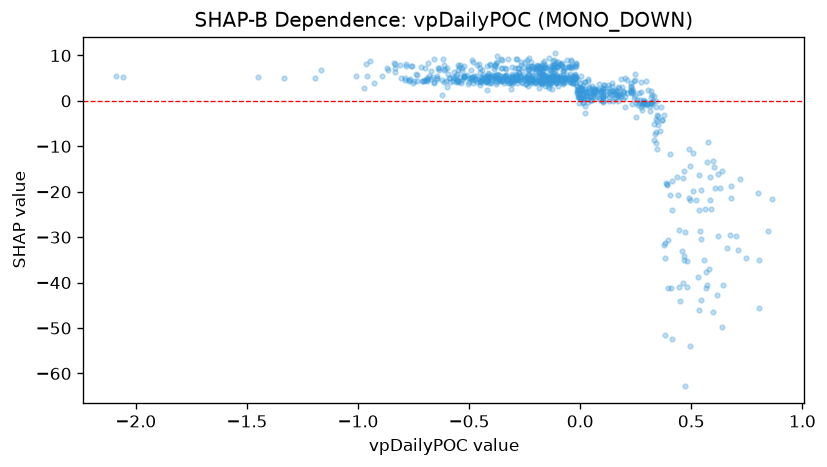

The data file committed next to this chart (first rows):
feature_value, shap_value
-0.415, 6.066
-0.8716, 7.286
-0.8923, 5.509
0.03844, 3.06
0.1373, 2.086
-0.6347, 6.723
-0.8334, 6.403
-0.1171, 5.217
-0.6135, 7.869
-0.536, 4.447
-0.278, 5.232
-0.4498, 4.458
-0.4862, 5.299
-0.7545, 3.952
-0.2049, 4.39
0.06254, 2.095
0.1084, 3.448
0.366, -4.171
-0.2496, 8.472
-0.306, 5.061
-0.587, 4.983
-0.7114, 4.414
-0.07536, 4.017
-0.1781, 5.742
-0.4261, 4.17
-0.8053, 5.02
-0.02283, 3.932
-0.3787, 3.724
0.1032, 2.797
-0.2358, 4.193
-0.3418, 4.017
-0.279, 4.924
0.1709, 1.351
-0.1686, 8.325
-0.1765, 3.929
-0.1657, 6.968
-0.5525, 4.569
-0.09147, 5.543
-0.1476, 5.267
-0.4357, 5.011
-0.05207, 5.013
-0.1188, 7.247
0.4359, -16.76
-0.5231, 5.168
0.00777, 1.563
0.07512, 2.404
0.4695, -28.76
0.3211, -0.6054
-0.488, 5.193
0.07153, 1.862
-0.3995, 4.089
-0.3915, 5.784
-0.4102, 5.976
-0.5501, 4.211
-1.192, 4.95
-0.4978, 4.737
-0.1284, 4.896
-0.4496, 3.473
-0.1618, 5.288
0.6192, -16.16
... 776 more rows
